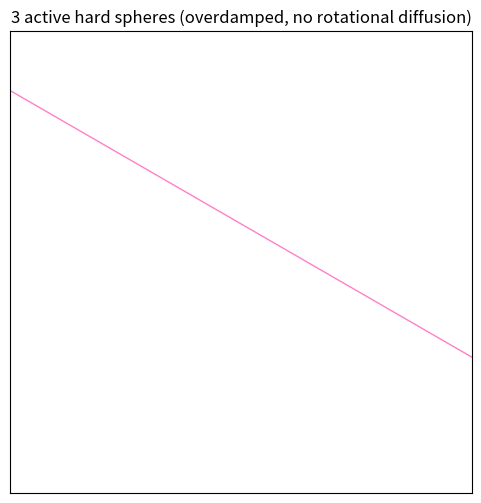

The matplotlib source for this figure: (Note: this script raises an exception after producing the figure.)
"""
Three overdamped active hard spheres in free space (no rotational diffusion).

Model
-----
Three disks of diameter ``a`` move overdamped in the plane.  Each is
self-propelled along a *fixed* orientation ``theta_i`` at speed ``v0``:

    dr_i/dt = v0 * (cos theta_i, sin theta_i) + (hard-core constraint force)

There is no rotational diffusion (the ``theta_i`` are constant) and no
translational noise, so the trajectory is fully deterministic given the initial
positions and orientations.  The hard-core constraint ``|r_i - r_j| >= a`` is
enforced exactly by projecting overlaps out at every step: an overlapping pair
is pushed apart along its line of centres by half the overlap each (equal
mobility => symmetric split).  A few Gauss-Seidel sweeps resolve the case where
all three are simultaneously in contact (a force chain / jam).

Because there is no noise, two particles propelled into each other stay glued at
exactly ``r = a`` and *slide* along one another: the projection removes only the
normal (compressive) part of the relative motion, so the tangential part
survives.  Three particles whose propulsions all point inward jam into a stuck
triangle; otherwise they eventually slide apart.  This is the same contact
physics as ``hard_sphere_abp.py``, specialised to N=3 and free (non-periodic)
space so you can watch a single scattering event.

Usage
-----
>>> import numpy as np
>>> positions   = np.array([[-1.2, 0.0], [1.2, 0.0], [0.0, 2.0]])
>>> orientations = np.array([0.0, np.pi, -np.pi / 2])          # radians
>>> sim = ThreeBodyActiveHS(positions, orientations, v0=1.0, a=1.0)
>>> sim.animate(n_steps=2000, frame_every=8, save_path="three_body.mp4")

To start from an exact contact chain instead of explicit positions, use
:meth:`ThreeBodyActiveHS.from_chain`, giving the two bond angles from the
central disk to its neighbours (both placed at r = a):

>>> sim = ThreeBodyActiveHS.from_chain(
...     phi_12=0.0, phi_13=2 * np.pi / 3, orientations=orientations, center=0)
"""

from __future__ import annotations

import numpy as np

# The three unordered pairs among particles {0, 1, 2}.
_PAIRS = ((0, 1), (0, 2), (1, 2))


def _resolve(pos: np.ndarray, a: float, n_sweeps: int) -> None:
    """Push overlapping pairs apart along their line of centres by half the
    overlap each, repeated ``n_sweeps`` times (Gauss-Seidel).  In place."""
    for _ in range(n_sweeps):
        for i, j in _PAIRS:
            d = pos[j] - pos[i]
            r2 = d @ d
            if r2 < a * a and r2 > 1e-18:
                r = np.sqrt(r2)
                corr = 0.5 * (a - r) / r
                pos[i] -= corr * d
                pos[j] += corr * d


def _step(
    pos: np.ndarray, drift: np.ndarray, a: float, dt: float, n_sweeps: int
) -> None:
    """Advance one time step in place: free propulsion, then contact projection.

    ``drift`` is the pre-computed per-particle propulsion velocity
    ``v0 * (cos theta, sin theta)`` (constant, since orientations are fixed)."""
    pos += dt * drift
    _resolve(pos, a, n_sweeps)


class ThreeBodyActiveHS:
    """Overdamped active hard-sphere dynamics for exactly three disks.

    Parameters
    ----------
    positions : (3, 2) array_like
        Initial centres.  Overlapping inputs are relaxed before the run.
    orientations : (3,) array_like
        Fixed propulsion headings ``theta_i`` in radians.
    v0 : float
        Self-propulsion speed.
    a : float
        Disk diameter (contact distance).
    dt : float, optional
        Time step.  Default ``0.01 a / v0`` so propulsion moves << a per step.
    n_sweeps : int
        Gauss-Seidel projection sweeps per step (>= a few for a stable jam).
    """

    def __init__(
        self,
        positions,
        orientations,
        v0: float = 1.0,
        a: float = 1.0,
        dt: float | None = None,
        n_sweeps: int = 20,
    ):
        pos = np.asarray(positions, dtype=float)
        theta = np.asarray(orientations, dtype=float).ravel()
        if pos.shape != (3, 2):
            raise ValueError(f"positions must have shape (3, 2), got {pos.shape}")
        if theta.shape != (3,):
            raise ValueError(f"orientations must have shape (3,), got {theta.shape}")

        self.pos0 = pos.copy()
        self.theta = theta.copy()
        self.v0 = float(v0)
        self.a = float(a)
        self.dt = (0.01 * a / v0) if dt is None else float(dt)
        self.n_sweeps = int(n_sweeps)

        # Fixed propulsion velocity of each particle (orientations never change).
        self.drift = self.v0 * np.stack(
            [np.cos(self.theta), np.sin(self.theta)], axis=-1
        )

    # ------------------------------------------------------------------ #
    @classmethod
    def from_chain(
        cls,
        phi_12: float,
        phi_13: float,
        orientations,
        center: int = 0,
        a: float = 1.0,
        center_position=(0.0, 0.0),
        **kwargs,
    ):
        """Build a *contact chain*: one central disk touching the other two at
        exactly ``r = a``.

        The ``center`` particle is placed at ``center_position`` and its two
        neighbours are placed one contact length ``a`` away along the bond
        directions ``phi_12`` and ``phi_13`` (radians).  With the default
        ``center=0`` this is exactly the "particle 1 in the middle" chain:

            particle 0 (centre) -> center_position
            particle 1          -> center_position + a (cos phi_12, sin phi_12)
            particle 2          -> center_position + a (cos phi_13, sin phi_13)

        For another ``center`` the two neighbours are the remaining indices in
        ascending order (e.g. ``center=1`` puts particle 1 in the middle with
        the bonds pointing at particles 0 then 2).

        This is a *chain*, not a triangle: only the two centre bonds are set to
        contact.  The outer pair is itself in contact only if the opening angle
        ``|phi_12 - phi_13|`` equals 60 degrees; wider than that and they start
        apart.  The initial overlap relaxation in :meth:`simulate` leaves an
        exact ``r = a`` contact untouched (the projection only acts on ``r < a``).

        Parameters
        ----------
        phi_12, phi_13 : float
            Bond directions (radians) from the centre to its first and second
            neighbour.
        orientations : (3,) array_like
            Fixed propulsion headings for particles 0, 1, 2 -- same convention
            as the main constructor, independent of the chain geometry.
        center : int
            Which particle (0, 1 or 2, zero-indexed) sits in the middle.
        a : float
            Contact distance / disk diameter.
        center_position : (2,) array_like
            Where to place the central disk (default the origin).
        **kwargs
            Forwarded to the constructor (``v0``, ``dt``, ``n_sweeps``).
        """
        if center not in (0, 1, 2):
            raise ValueError(f"center must be 0, 1 or 2, got {center}")
        first, second = (k for k in range(3) if k != center)  # ascending indices

        c = np.asarray(center_position, dtype=float).reshape(2)
        positions = np.empty((3, 2), dtype=float)
        positions[center] = c
        positions[first] = c + a * np.array([np.cos(phi_12), np.sin(phi_12)])
        positions[second] = c + a * np.array([np.cos(phi_13), np.sin(phi_13)])

        return cls(positions, orientations, a=a, **kwargs)

    # ------------------------------------------------------------------ #
    def simulate(self, n_steps: int, frame_every: int = 8):
        """Integrate ``n_steps`` steps, capturing a frame every ``frame_every``.

        Returns
        -------
        frames_pos : (n_frames, 3, 2) ndarray
            Particle centres at each captured frame (frame 0 is the initial,
            overlap-relaxed, configuration).
        times : (n_frames,) ndarray
            Simulation time of each frame.
        """
        n_steps = int(n_steps)
        frame_every = max(1, int(frame_every))

        pos = self.pos0.copy()
        _resolve(pos, self.a, self.n_sweeps)  # clean any initial overlap

        frames = [pos.copy()]
        times = [0.0]
        for s in range(n_steps):
            _step(pos, self.drift, self.a, self.dt, self.n_sweeps)
            if (s + 1) % frame_every == 0:
                frames.append(pos.copy())
                times.append((s + 1) * self.dt)

        return np.asarray(frames), np.asarray(times)

    # ------------------------------------------------------------------ #
    def animate(
        self,
        n_steps: int = 2000,
        frame_every: int = 8,
        save_path: str | None = None,
        fps: int = 25,
        dpi: int = 120,
        interval: int = 40,
        follow_com: bool = False,
        window: float | None = None,
        show_arrows: bool = True,
        show_trails: bool = True,
    ):
        """Render a movie of the three disks moving under the dynamics.

        Parameters
        ----------
        n_steps, frame_every : int
            Total integration steps and steps between captured frames.
        save_path : str, optional
            Where to write the movie.  ``.gif`` uses the Pillow writer, anything
            else (e.g. ``.mp4``) uses ffmpeg.  If omitted the animation is shown
            interactively with ``plt.show()``.
        fps, dpi : int
            Frame rate and resolution when saving.
        interval : int
            Delay between frames in ms for on-screen playback.
        follow_com : bool
            If True the camera tracks the centre of mass with a fixed-size
            window (good when the group drifts far).  If False the view is a
            fixed box bounding the whole trajectory, so everything stays visible.
        window : float, optional
            Half-width of the view.  Defaults to a few diameters (follow_com) or
            is derived from the trajectory bounding box (fixed view).
        show_arrows : bool
            Draw a propulsion-direction arrow on each disk.
        show_trails : bool
            Draw the path each centre has traced so far.

        Returns
        -------
        matplotlib.animation.FuncAnimation
            Keep a reference alive while it plays.
        """
        import matplotlib.pyplot as plt
        from matplotlib.animation import FuncAnimation
        from matplotlib.collections import EllipseCollection

        frames, _ = self.simulate(n_steps, frame_every)
        n_frames = frames.shape[0]
        colors = plt.cm.hsv(np.mod(self.theta, 2 * np.pi) / (2 * np.pi))

        fig, ax = plt.subplots(figsize=(6, 6))
        ax.set_aspect("equal")
        ax.set_xticks([])
        ax.set_yticks([])
        ax.set_title("3 active hard spheres (overdamped, no rotational diffusion)")

        if follow_com:
            half = 4.0 * self.a if window is None else float(window)
        else:
            lo = frames.reshape(-1, 2).min(axis=0) - 1.0 * self.a
            hi = frames.reshape(-1, 2).max(axis=0) + 1.0 * self.a
            centre = 0.5 * (lo + hi)
            half = 0.5 * (hi - lo).max() if window is None else float(window)
            ax.set_xlim(centre[0] - half, centre[0] + half)
            ax.set_ylim(centre[1] - half, centre[1] + half)

        # Disks at their true diameter, coloured by (fixed) orientation.
        coll = EllipseCollection(
            widths=self.a,
            heights=self.a,
            angles=0.0,
            units="xy",
            offsets=frames[0],
            offset_transform=ax.transData,
            facecolors=colors,
            edgecolor="k",
            linewidth=0.6,
        )
        ax.add_collection(coll)

        trails = []
        if show_trails:
            for k in range(3):
                (line,) = ax.plot([], [], "-", color=colors[k], lw=1.0, alpha=0.5)
                trails.append(line)

        arrow_len = 0.6 * self.a
        quiver = None
        if show_arrows:
            quiver = ax.quiver(
                frames[0, :, 0],
                frames[0, :, 1],
                arrow_len * np.cos(self.theta),
                arrow_len * np.sin(self.theta),
                angles="xy",
                scale_units="xy",
                scale=1.0,
                color="k",
                width=0.006,
                zorder=5,
            )

        def update(f):
            coll.set_offsets(frames[f])
            artists = [coll]
            if follow_com:
                com = frames[f].mean(axis=0)
                ax.set_xlim(com[0] - half, com[0] + half)
                ax.set_ylim(com[1] - half, com[1] + half)
            if show_trails:
                for k, line in enumerate(trails):
                    line.set_data(frames[: f + 1, k, 0], frames[: f + 1, k, 1])
                artists.extend(trails)
            if show_arrows:
                quiver.set_offsets(frames[f])
                artists.append(quiver)
            return artists

        anim = FuncAnimation(
            fig,
            update,
            frames=n_frames,
            interval=interval,
            blit=not follow_com,  # blitting can't handle changing axis limits
        )

        if save_path is not None:
            writer = "pillow" if save_path.lower().endswith(".gif") else "ffmpeg"
            anim.save(save_path, writer=writer, fps=fps, dpi=dpi)
            print(f"saved movie to {save_path}")
        else:
            plt.show()
        return anim


# --------------------------------------------------------------------------- #
# Example                                                                      #
# --------------------------------------------------------------------------- #
if __name__ == "__main__":
    # Two particles driven head-on into each other, a third dropping in from
    # above -- they make contact, slide, and scatter.
    orientations = np.array([0.0, np.pi, -np.pi / 6])  # ->, <-, down

    sim = ThreeBodyActiveHS.from_chain(
        phi_12=1.9144,
        phi_13=1.4682,
        orientations=orientations,
        center=1,
        v0=0.1,
        a=1.0,
    )
    sim.animate(
        n_steps=2500,
        frame_every=8,
        save_path="three_body_active_hs.mp4",
        follow_com=True,
    )
